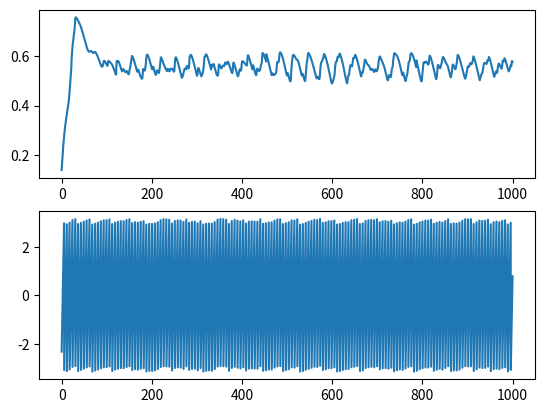

Write Python code to recreate this figure.
import numpy as np

from scipy.integrate import solve_ivp

import matplotlib.pyplot as plt

def stuart_landau_oscillator(t, η, p):

    # -->
    λ, β = p

    # -->
    dη = λ*η - β*np.abs(η)**2 * η

    return dη

def dynsys(t, η, p):

    n = len(η)

    λ, β, k = p

    # --> Uncoupled dynamics.
    dη = np.array([stuart_landau_oscillator(t, η[i], [λ[i], β[i]]) for i in range(n)])

    # --> Coupling term.
    for i in range(n):
        for j in range(n):
            if i != j:
                dη[i] += (k/n)*η[j]

    return dη

if __name__ == "__main__":

    n = 64
    σ, ω = 0.1 + 0.01*np.random.randn(n), 1.0 + 0.1*np.random.randn(n)
    λ, β = σ + 1j*ω, np.ones(n)
    k = 0.165
    p = [λ, β, k]

    η = np.random.randn(n) + 1j*np.random.randn(n)
    η /= np.abs(η)

    tspan = (0.0, 1000.0)
    t = np.linspace(*tspan, 4096)

    output = solve_ivp(
        lambda t, η : dynsys(t, η, p),
        tspan,
        η,
        t_eval=t
        )

    η = output["y"].T
    θ = np.angle(η)
    R = np.array([np.mean( np.exp(1j * θ[i])) for i in range(len(t))])
    r, Ψ = np.abs(R), np.angle(R)

    print(r.mean(), r.std())

    fig, axes = plt.subplots(2, 1)

    axes[0].plot(t, r)
    axes[1].plot(t, Ψ)

    plt.show()
